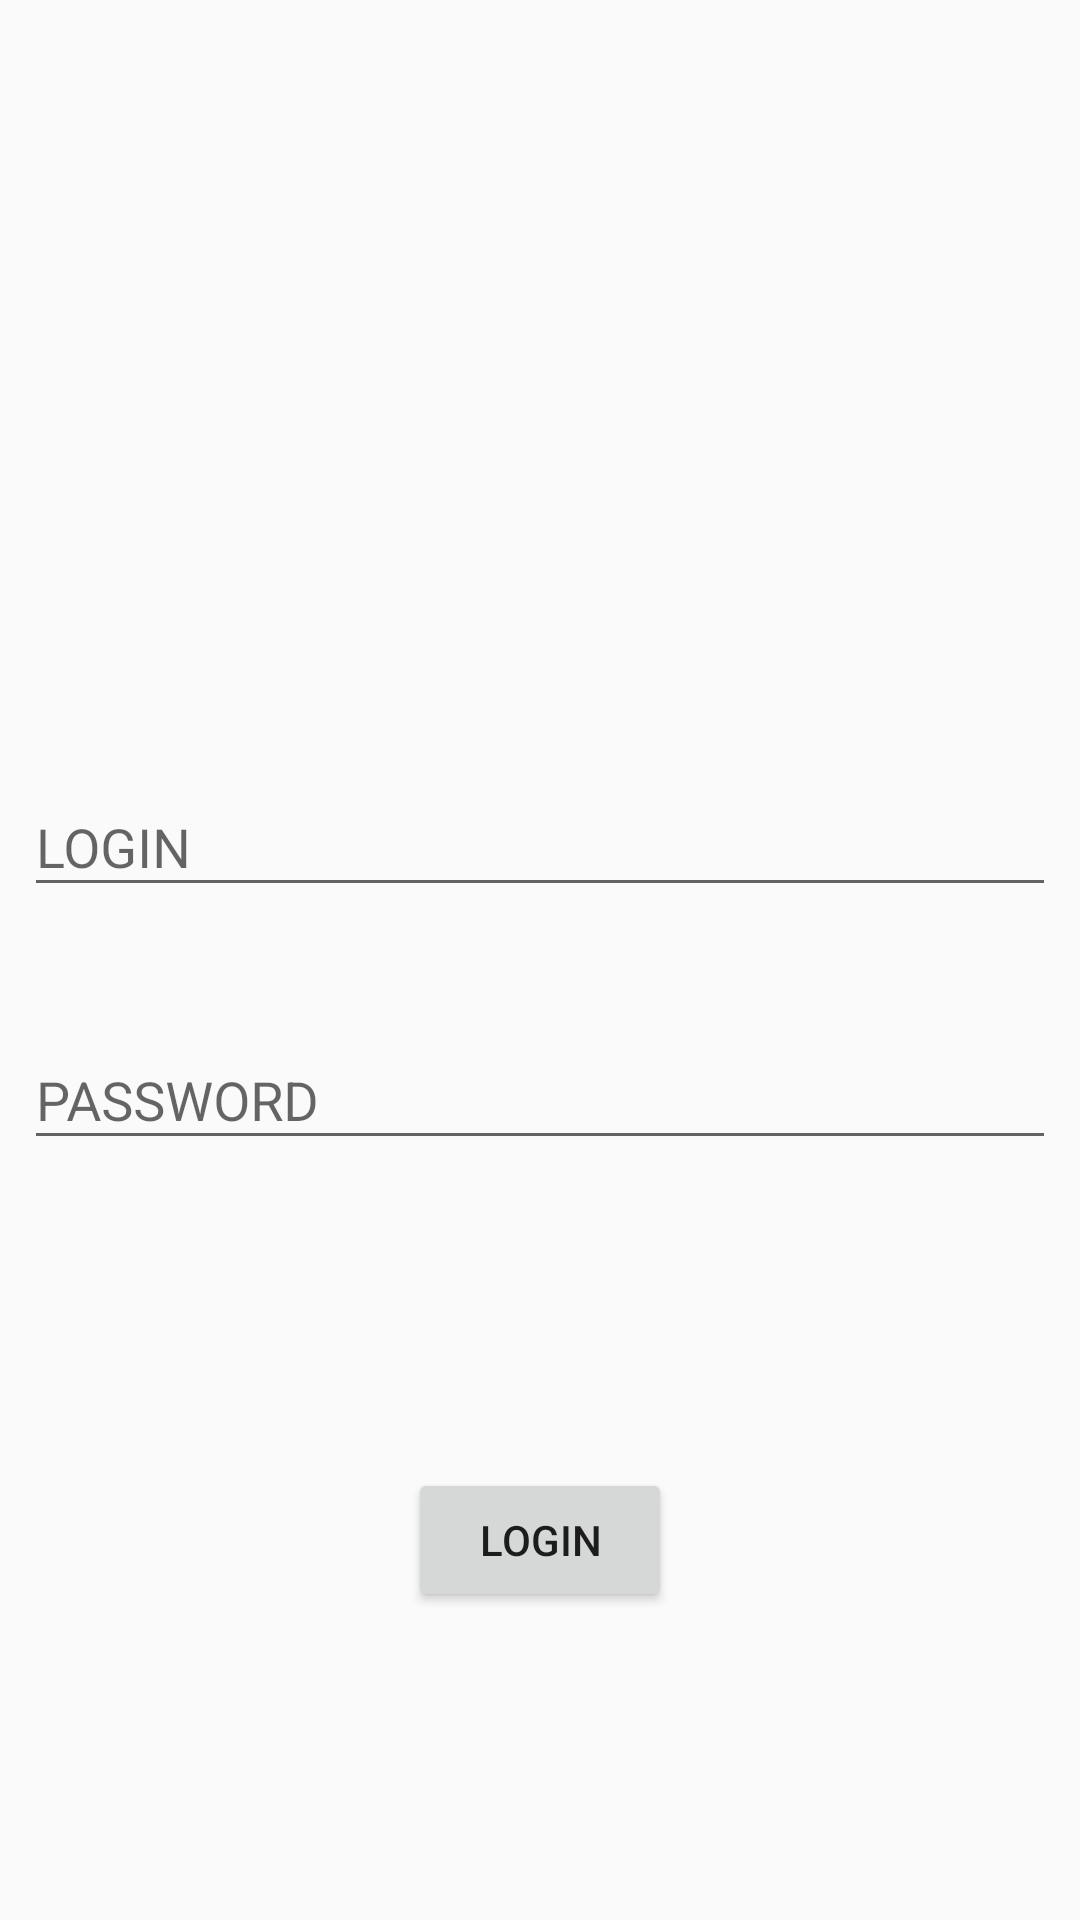

This screen was rendered from an Android layout file. Write that file and the resources it references.
<!-- AndroidManifest.xml: application theme AppTheme -->
<!-- res/layout/activity_login.xml -->
<?xml version="1.0" encoding="utf-8"?>
<androidx.constraintlayout.widget.ConstraintLayout xmlns:android="http://schemas.android.com/apk/res/android"
    xmlns:app="http://schemas.android.com/apk/res-auto"
    xmlns:tools="http://schemas.android.com/tools"
    android:layout_width="match_parent"
    android:layout_height="match_parent">

    <com.google.android.material.textfield.TextInputLayout
        android:id="@+id/password_input_layout"
        android:layout_width="0dp"
        android:layout_height="wrap_content"
        android:layout_marginStart="8dp"
        android:layout_marginTop="32dp"
        android:layout_marginEnd="8dp"
        app:layout_constraintEnd_toEndOf="parent"
        app:layout_constraintHorizontal_bias="0.0"
        app:layout_constraintStart_toStartOf="parent"
        app:layout_constraintTop_toBottomOf="@+id/login_input_layout">

        <com.google.android.material.textfield.TextInputEditText
            android:id="@+id/login_password"
            android:layout_width="match_parent"
            android:layout_height="wrap_content"
            android:layout_weight="1"
            android:hint="PASSWORD" />

    </com.google.android.material.textfield.TextInputLayout>

    <com.google.android.material.textfield.TextInputLayout
        android:id="@+id/login_input_layout"
        android:layout_width="0dp"
        android:layout_height="wrap_content"
        android:layout_marginStart="8dp"
        android:layout_marginTop="250dp"
        android:layout_marginEnd="8dp"
        android:layout_marginBottom="302dp"
        app:layout_constraintBottom_toTopOf="@+id/password_input_layout"
        app:layout_constraintEnd_toEndOf="parent"
        app:layout_constraintHorizontal_bias="0.0"
        app:layout_constraintStart_toStartOf="parent"
        app:layout_constraintTop_toTopOf="parent">

        <com.google.android.material.textfield.TextInputEditText
            android:id="@+id/login_name"
            android:layout_width="match_parent"
            android:layout_height="wrap_content"
            android:layout_weight="1"
            android:hint="LOGIN" />

    </com.google.android.material.textfield.TextInputLayout>

    <Button
        android:id="@+id/login_send_button"
        android:layout_width="wrap_content"
        android:layout_height="wrap_content"
        android:layout_marginStart="8dp"
        android:layout_marginTop="8dp"
        android:layout_marginEnd="8dp"
        android:layout_marginBottom="8dp"
        android:text="Login"
        app:layout_constraintBottom_toBottomOf="parent"
        app:layout_constraintEnd_toEndOf="parent"
        app:layout_constraintStart_toStartOf="parent"
        app:layout_constraintTop_toBottomOf="@+id/password_input_layout" />
</androidx.constraintlayout.widget.ConstraintLayout>
<!-- resources referenced by this layout -->
<resources>
  <style name="AppTheme" parent="Theme.AppCompat.Light.DarkActionBar">
          
          <item name="colorPrimary">@color/colorPrimary</item>
          <item name="colorPrimaryDark">@color/colorPrimaryDark</item>
          <item name="colorAccent">@color/colorAccent</item>
          <item name="windowNoTitle">true</item>
      </style>
  <color name="colorPrimary">#008577</color>
  <color name="colorPrimaryDark">#00574B</color>
  <color name="colorAccent">#D81B60</color>
</resources>
